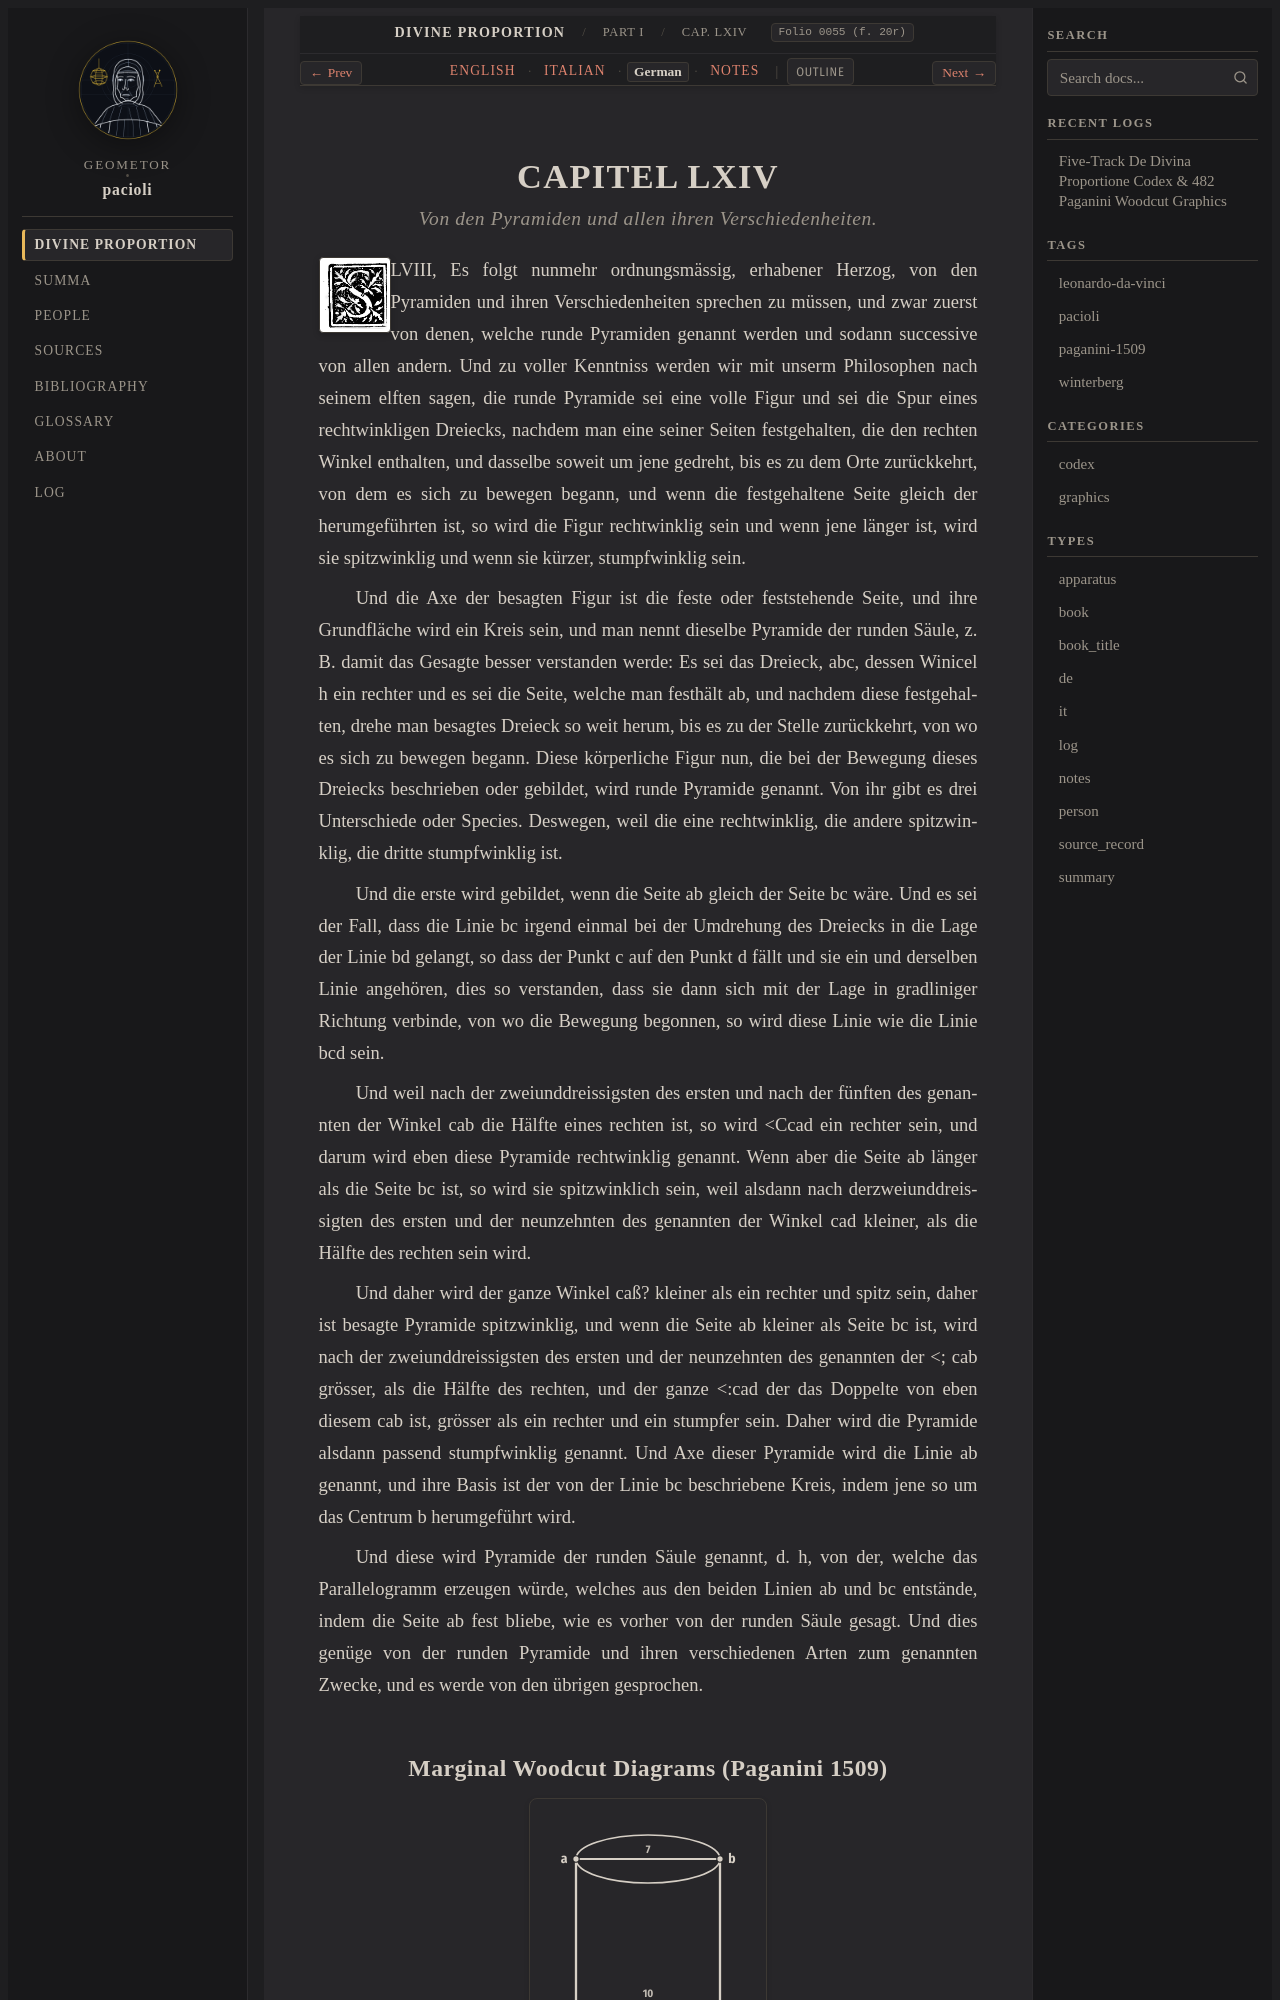

repository: geometor/pacioli · page: de_divina_proportione/compendio/cap_64/de.html · generator: sphinx

:type: de
:tracks: English: index | Italian: it | German: de | Notes: notes
:layout: book
:canonical_id: Cap. LXIV
:folio: 0055 (f. 20r)

.. _compendio-cap_64-de:

CAPITEL LXIV
============

.. rubric:: Von den Pyramiden und allen ihren Verschiedenheiten.

.. folio:: 0055 (f. 20r)
   :initial: 0055.c1.png

LVIII, Es folgt nunmehr ordnungsmässig, erhabener Herzog, von den Pyramiden und ihren Verschiedenheiten sprechen zu müssen, und zwar zuerst von denen, welche runde Pyramiden genannt werden und sodann successive von allen andern. Und zu voller Kenntniss werden wir mit unserm Philosophen nach seinem elften sagen, die runde Pyramide sei eine volle Figur und sei die Spur eines rechtwinkligen Dreiecks, nachdem man eine seiner Seiten festgehalten, die den rechten Winkel enthalten, und dasselbe soweit um jene gedreht, bis es zu dem Orte zurückkehrt, von dem es sich zu bewegen begann, und wenn die festgehaltene Seite gleich der herumgeführten ist, so wird die Figur rechtwinklig sein und wenn jene länger ist, wird sie spitzwinklig und wenn sie kürzer, stumpfwinklig sein.

Und die Axe der besagten Figur ist die feste oder feststehende Seite, und ihre Grundfläche wird ein Kreis sein, und man nennt dieselbe Pyramide der runden Säule, z. B. damit das Gesagte besser verstanden werde: Es sei das Dreieck, abc, dessen Winicel h ein rechter und es sei die Seite, welche man festhält ab, und nachdem diese festgehalten, drehe man besagtes Dreieck so weit herum, bis es zu der Stelle zurückkehrt, von wo es sich zu bewegen begann. Diese körperliche Figur nun, die bei der Bewegung dieses Dreiecks beschrieben oder gebildet, wird runde Pyramide genannt. Von ihr gibt es drei Unterschiede oder Species. Deswegen, weil die eine rechtwinklig, die andere spitzwinklig, die dritte stumpfwinklig ist.
